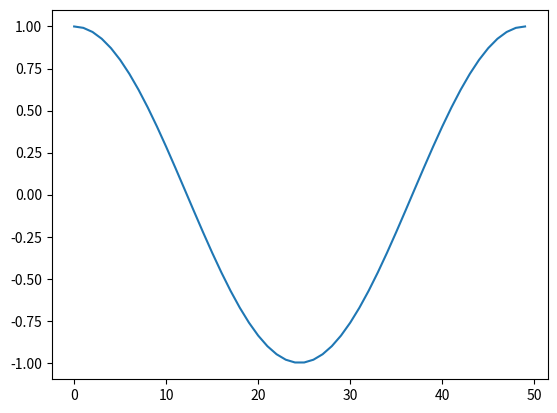

Generate this figure with matplotlib:

''''
[redacted]
Created on: 2018/12/28 13:40
Software: PyCharm Community Edition
'''
import numpy as np
a = np.array([[11, 12, 13, 14, 15],
              [16, 17, 18, 19, 20],
              [21, 22, 23, 24, 25],
              [26, 27, 28, 29, 30],
              [31, 32, 33, 34, 35]])

# print(a[0][:5])
# print(a[2,4]) # 表示第二行第四列
# print(a[0, 1:4]) # >>>[12 13 14]
# print(a[1:4, 0]) # >>>[16 21 26]
# print(a[::2,::2]) # >>>[[11 13 15]
#                   #     [21 23 25]
#                   #     [31 33 35]]
# print(a[:, 1]) # >>>[12 17 22 27 32]
# print(a)
#
# print('type a:',type(a)) # >>><class 'numpy.ndarray'>
# print(a.dtype) # >>>int64
# print('size:',a.size) # >>>25
# print(a.shape) # >>>(5, 5)
# print(a.itemsize) # >>>8
# print(a.ndim) # >>>2
# print(a.nbytes) # >>>200
"""
item size属性是每个项占用的字节数。这个数组的数据类型是int 64，一个int 64中有64位，一个字节中有8位，除以64除以8，
你就可以得到它占用了多少字节，在本例中是8。
n dim 属性是数组的维数。这个有2个。例如，向量只有1。
n bytes 属性是数组中的所有数据消耗掉的字节数。你应该注意到，这并不计算数组的开销，因此数组占用的实际空间将稍微大一点。
"""

a1 = np.arange(25) # 从0 到25 5*5
a1 = a1.reshape((5, 5))

b = np.array([10, 62, 1, 14, 2, 56, 79, 2, 1, 45,
              4, 92, 5, 55, 63, 43, 35, 6, 53, 24,
              56, 3, 56, 44, 78])
# print (b)
# b = b.reshape((5,5))
# print (a1)
# print (b)
# # print(a1 + b)
# # print(a1 - b)
# # print(a1 * b)
# # print(a1 / b)
# # print(a1 ** 2)
# # print(a1 < b)
# # print(a1 > b)
# print (a1.dot(b))
# print(type(a1.dot(b))) # numpy.ndarray
# # 它将像sum()这样的每个元素相加，但是它首先将第一个元素和第二个元素相加，
# # 并将计算结果存储在一个列表中，然后将该结果添加到第三个元素中，然后再将该结果存储在一个列表中。
# # 这将对数组中的所有元素执行此操作，并返回作为列表的数组之和的运行总数。
# print(a1.cumsum()) # >>>[ 0  1  3  6 10 15 21 28 36 45]
################缺省索引#######################
#不完全索引是从多维数组的第一个维度获取索引或切片的一种方便方法
# a2 = np.arange(0, 100, 10) #起始终点，步长
# b2 = a2[:5]
# c2 = a2[a2 >= 50]
# print(a2)
# print('b2:',b2) # >>>[ 0 10 20 30 40]
# print('c2:',c2) # >>>[50 60 70 80 90]

##############where###########
# where() 函数是另外一个可以根据条件返回数组的索引的函数方法。
# 只需要把条件传递给它，它就会返回一个使得条件为真的元素的列表
# a3 = np.arange(1,100,10)
# b3 = np.where(a3 < 50)
# c3 = np.where(a3>60)[0]
# print('a3:',a3)
# print('b3:',b3)
# print('c3:',c3)
# ########bool masking##############
import matplotlib.pyplot as plt
a4 = np.linspace(0,2*np.pi) # a4取值范围是0-2Π，选取样本点数默认为50个，
# Number of samples to generate. Default is 50.
# Must be non-negative.
# 默认50，生成start和stop之间50个等差间隔的元素
# a4 = 1
b4 = np.cos(a4)
c4 = np.cos(a4,b4)
# plt.plot(a4,b4)
plt.plot(b4)
# plt.plot(c4)
# mask = b >=                                                                                           0
# plt.plot(a4[mask],b4[mask],'bool'
# plt.plot
plt.show()


